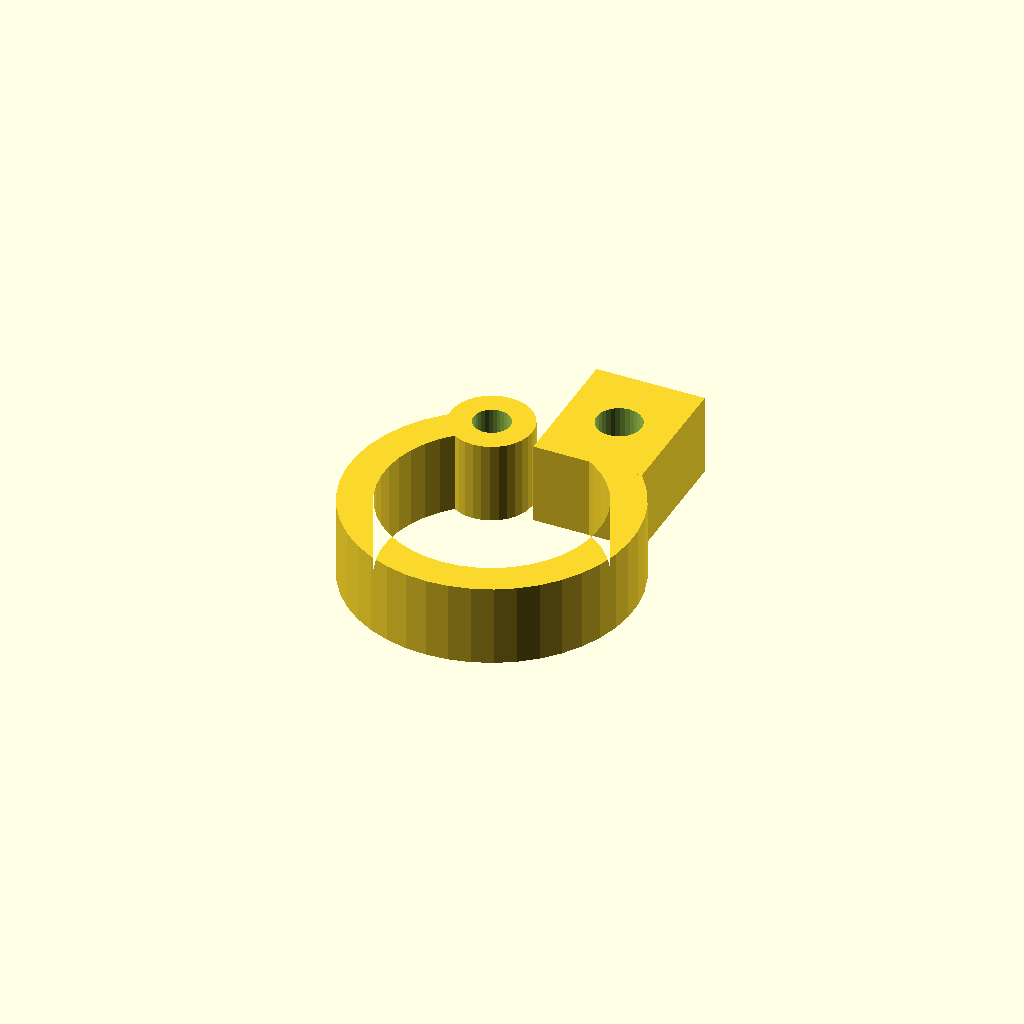
Cell 1: rendered with the file's own defaults.
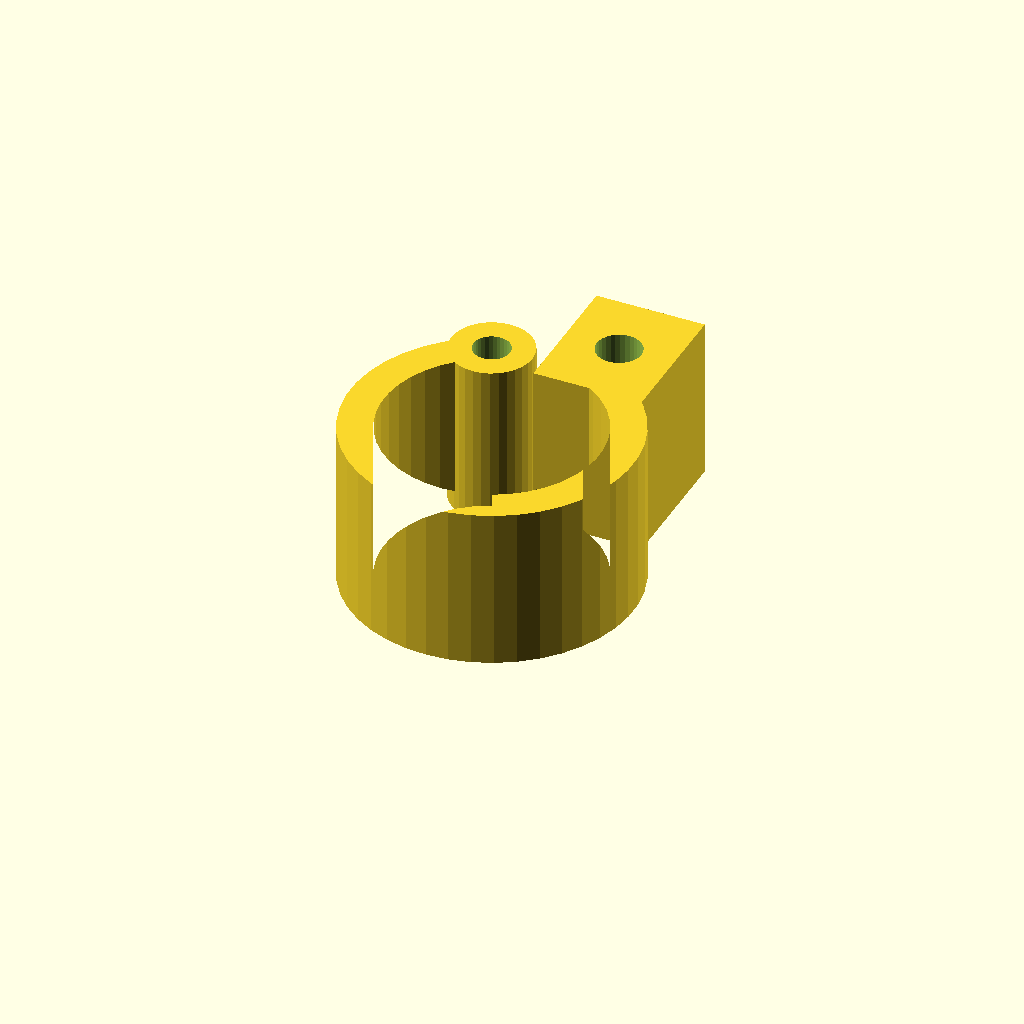
Cell 2: clamp_w = 24 (everything else at default).
One fixed orthographic camera (rotation 55°, 0°, 25°; colour scheme Cornfield) for every cell.
The OpenSCAD source (optional_data/data/gen3/pipeclamps/part_0078.scad):
$fn = 32;

// ----------------------------------------------------------------------
// Pipe clamp: 41.76 mm ring, 5 mm wall, 12 mm wide
// ----------------------------------------------------------------------

// --- parameters (mm) ---
outer_r = 20.88;          // clamp outside radius
inner_r = 15.88;          // pipe bore radius
band = 5;                 // band thickness
clamp_w = 12;             // clamp width
opening = 50;             // opening angle between the ends
lug_w = 16;               // lug width
lug_len = 20;             // lug length
bolt_d = 6.6;             // bolt hole
knuckle_d = 12;           // hinge knuckle diameter
pin_d = 5.4;              // hinge pin hole

clamp_profile = [[-8.824, 18.924], [-11.558, 17.389], [-14.032, 15.463], [-16.189, 13.187], [-17.981, 10.615], [-19.367, 7.803], [-20.317, 4.815], [-20.809, 1.719], [-20.832, -1.416], [-20.385, -4.519], [-19.479, -7.521], [-18.133, -10.352], [-16.379, -12.951], [-14.255, -15.257], [-11.81, -17.219], [-9.099, -18.793], [-6.182, -19.944], [-3.126, -20.645], [0, -20.88], [3.126, -20.645], [6.182, -19.944], [9.099, -18.793], [11.81, -17.219], [14.255, -15.257], [16.379, -12.951], [18.133, -10.352], [19.479, -7.521], [20.385, -4.519], [20.832, -1.416], [20.809, 1.719], [20.317, 4.815], [19.367, 7.803], [17.981, 10.615], [16.189, 13.187], [14.032, 15.463], [11.558, 17.389], [8.824, 18.924], [6.711, 14.392], [8.79, 13.225], [10.671, 11.76], [12.312, 10.029], [13.675, 8.073], [14.729, 5.934], [15.452, 3.662], [15.826, 1.307], [15.843, -1.077], [15.504, -3.437], [14.814, -5.72], [13.791, -7.873], [12.457, -9.849], [10.841, -11.603], [8.982, -13.096], [6.92, -14.293], [4.702, -15.168], [2.378, -15.701], [0, -15.88], [-2.378, -15.701], [-4.702, -15.168], [-6.92, -14.293], [-8.982, -13.096], [-10.841, -11.603], [-12.457, -9.849], [-13.791, -7.873], [-14.814, -5.72], [-15.504, -3.437], [-15.843, -1.077], [-15.826, 1.307], [-15.452, 3.662], [-14.729, 5.934], [-13.675, 8.073], [-12.312, 10.029], [-10.671, 11.76], [-8.79, 13.225], [-6.711, 14.392]];

difference() {
  union() {
    linear_extrude(height = clamp_w) polygon(clamp_profile);
    /* hinge knuckle, sunk 2 mm into the band end */
    translate([-7.77, 16.66, 0]) cylinder(h = clamp_w, d = knuckle_d);
    /* bolt lug on the other end */
    translate([-0.23, 13.66, 0]) cube([lug_w, 20, clamp_w]);
  }
  translate([7.77, 23.66, -2.5]) cylinder(h = clamp_w + 5, d = bolt_d);
  translate([-7.77, 16.66, -2.5]) cylinder(h = clamp_w + 5, d = pin_d);
}
Customizer parameters (derived from the source; name, type, default, range or options):
outer_r: number, default 20.88
inner_r: number, default 15.88
band: number, default 5
clamp_w: number, default 12
opening: number, default 50
lug_w: number, default 16
lug_len: number, default 20
bolt_d: number, default 6.6
knuckle_d: number, default 12
pin_d: number, default 5.4
